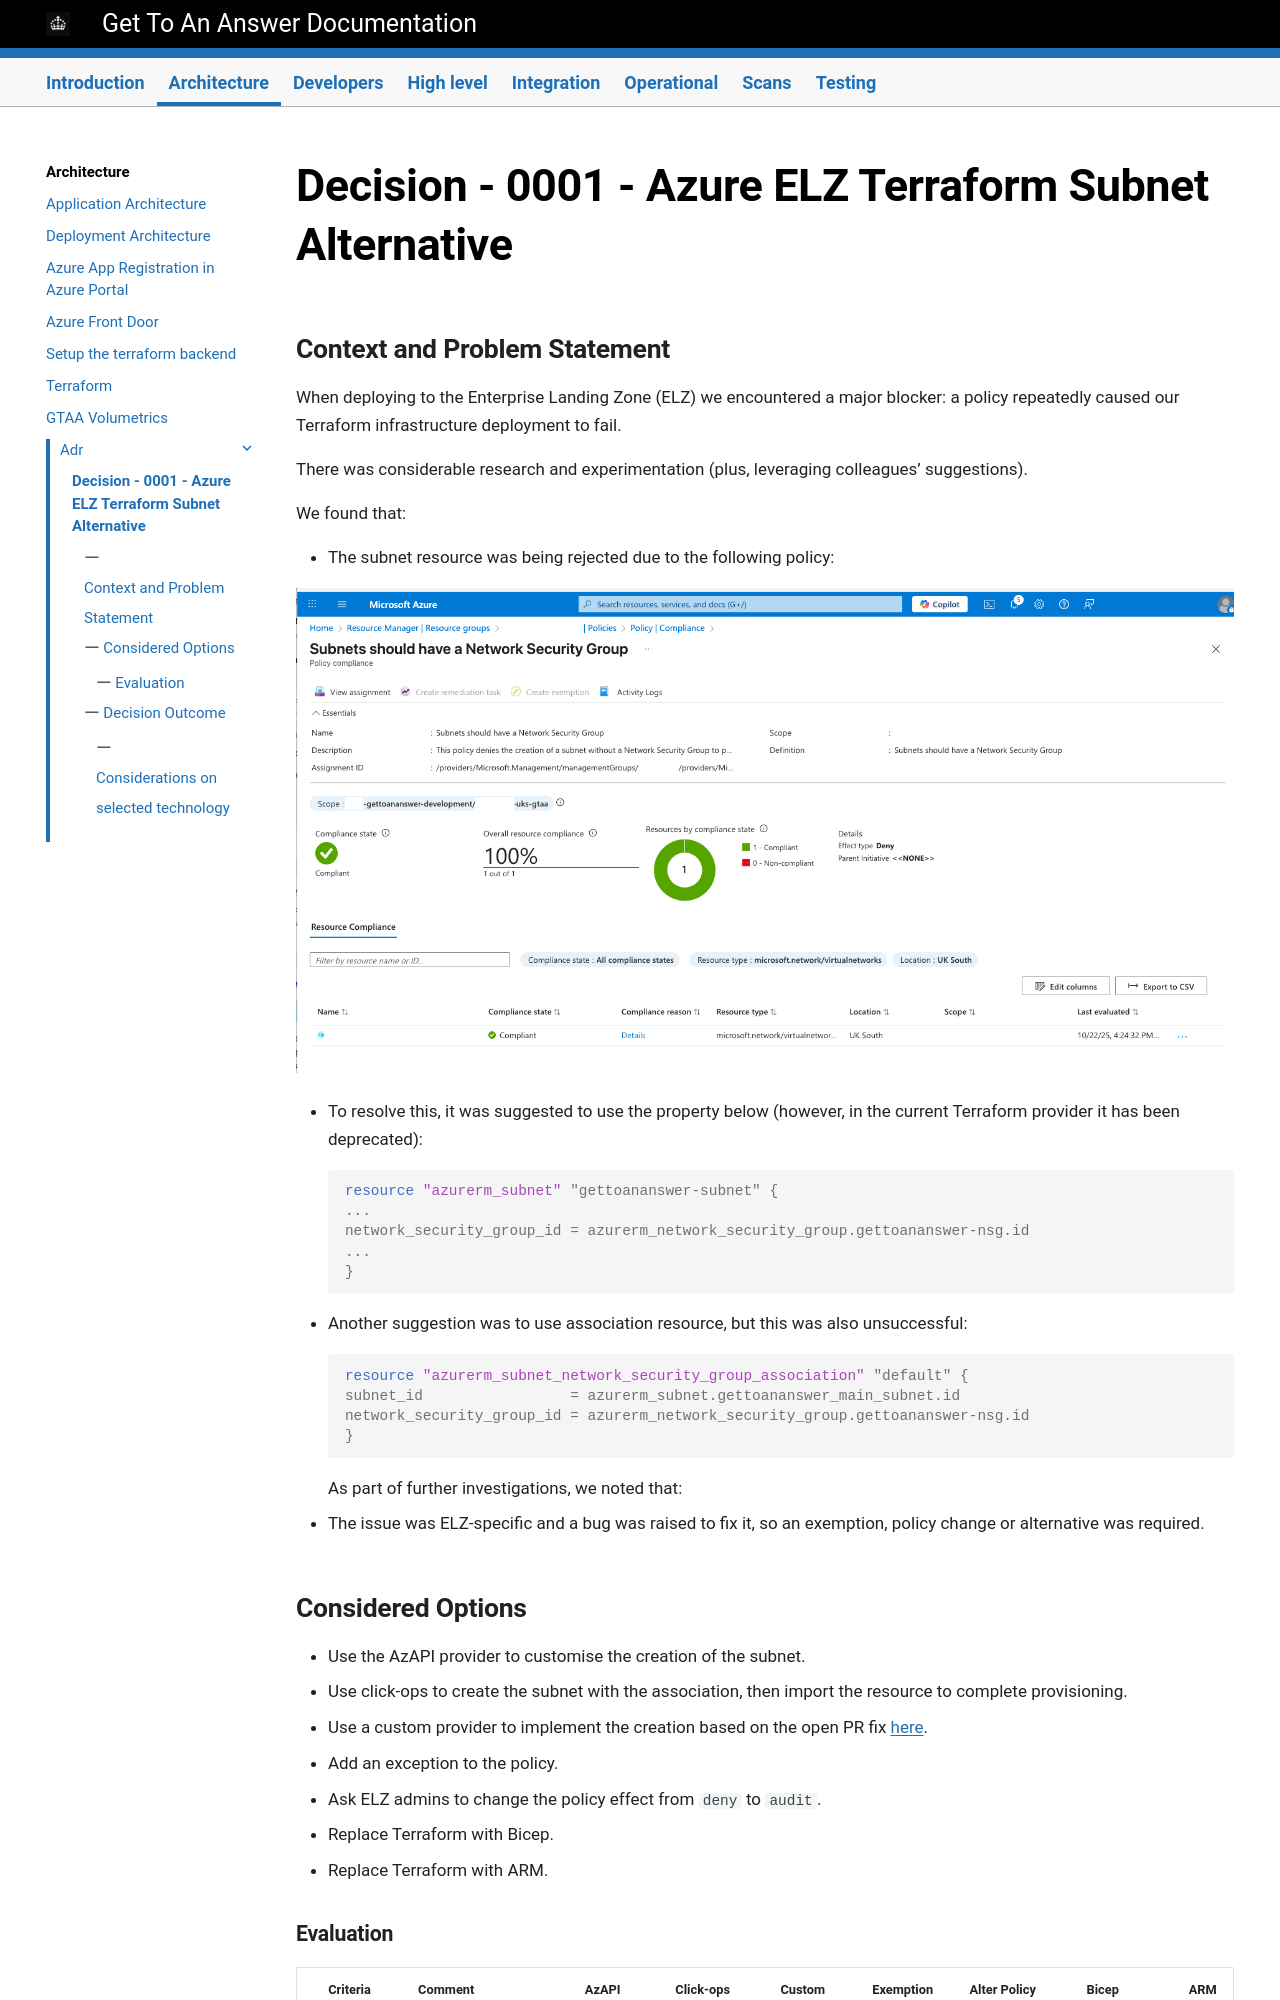

repository: DFE-Digital/get-to-an-answer · page: architecture/adr/001-azure-elz-terraform-subnet-alternative/index.html · generator: mkdocs

# Decision - 0001 - Azure ELZ Terraform Subnet Alternative

## Context and Problem Statement

When deploying to the Enterprise Landing Zone (ELZ) we encountered a major blocker: a policy repeatedly caused our Terraform infrastructure deployment to fail. 

There was considerable research and experimentation (plus, leveraging colleagues’ suggestions).

We found that:

- The subnet resource was being rejected due to the following policy:

![subnet-policy](../../images/subnet-policy.png)

- To resolve this, it was suggested to use the property below (however, in the current Terraform provider it has been deprecated):
```terraform
resource "azurerm_subnet" "gettoananswer-subnet" {
...
network_security_group_id = azurerm_network_security_group.gettoananswer-nsg.id
...
}
```
- Another suggestion was to use association resource, but this was also unsuccessful:
```terraform
resource "azurerm_subnet_network_security_group_association" "default" {
subnet_id                 = azurerm_subnet.gettoananswer_main_subnet.id
network_security_group_id = azurerm_network_security_group.gettoananswer-nsg.id
}
```
As part of further investigations, we noted that:

- The issue was ELZ-specific and a bug was raised to fix it, so an exemption, policy change or alternative was required.

## Considered Options

- Use the AzAPI provider to customise the creation of the subnet.
- Use click-ops to create the subnet with the association, then import the resource to complete provisioning.
- Use a custom provider to implement the creation based on the open PR fix [here](https://github.com/hashicorp/terraform-provider-azurerm/pull/28985).
- Add an exception to the policy.
- Ask ELZ admins to change the policy effect from `deny` to `audit`.
- Replace Terraform with Bicep.
- Replace Terraform with ARM.
